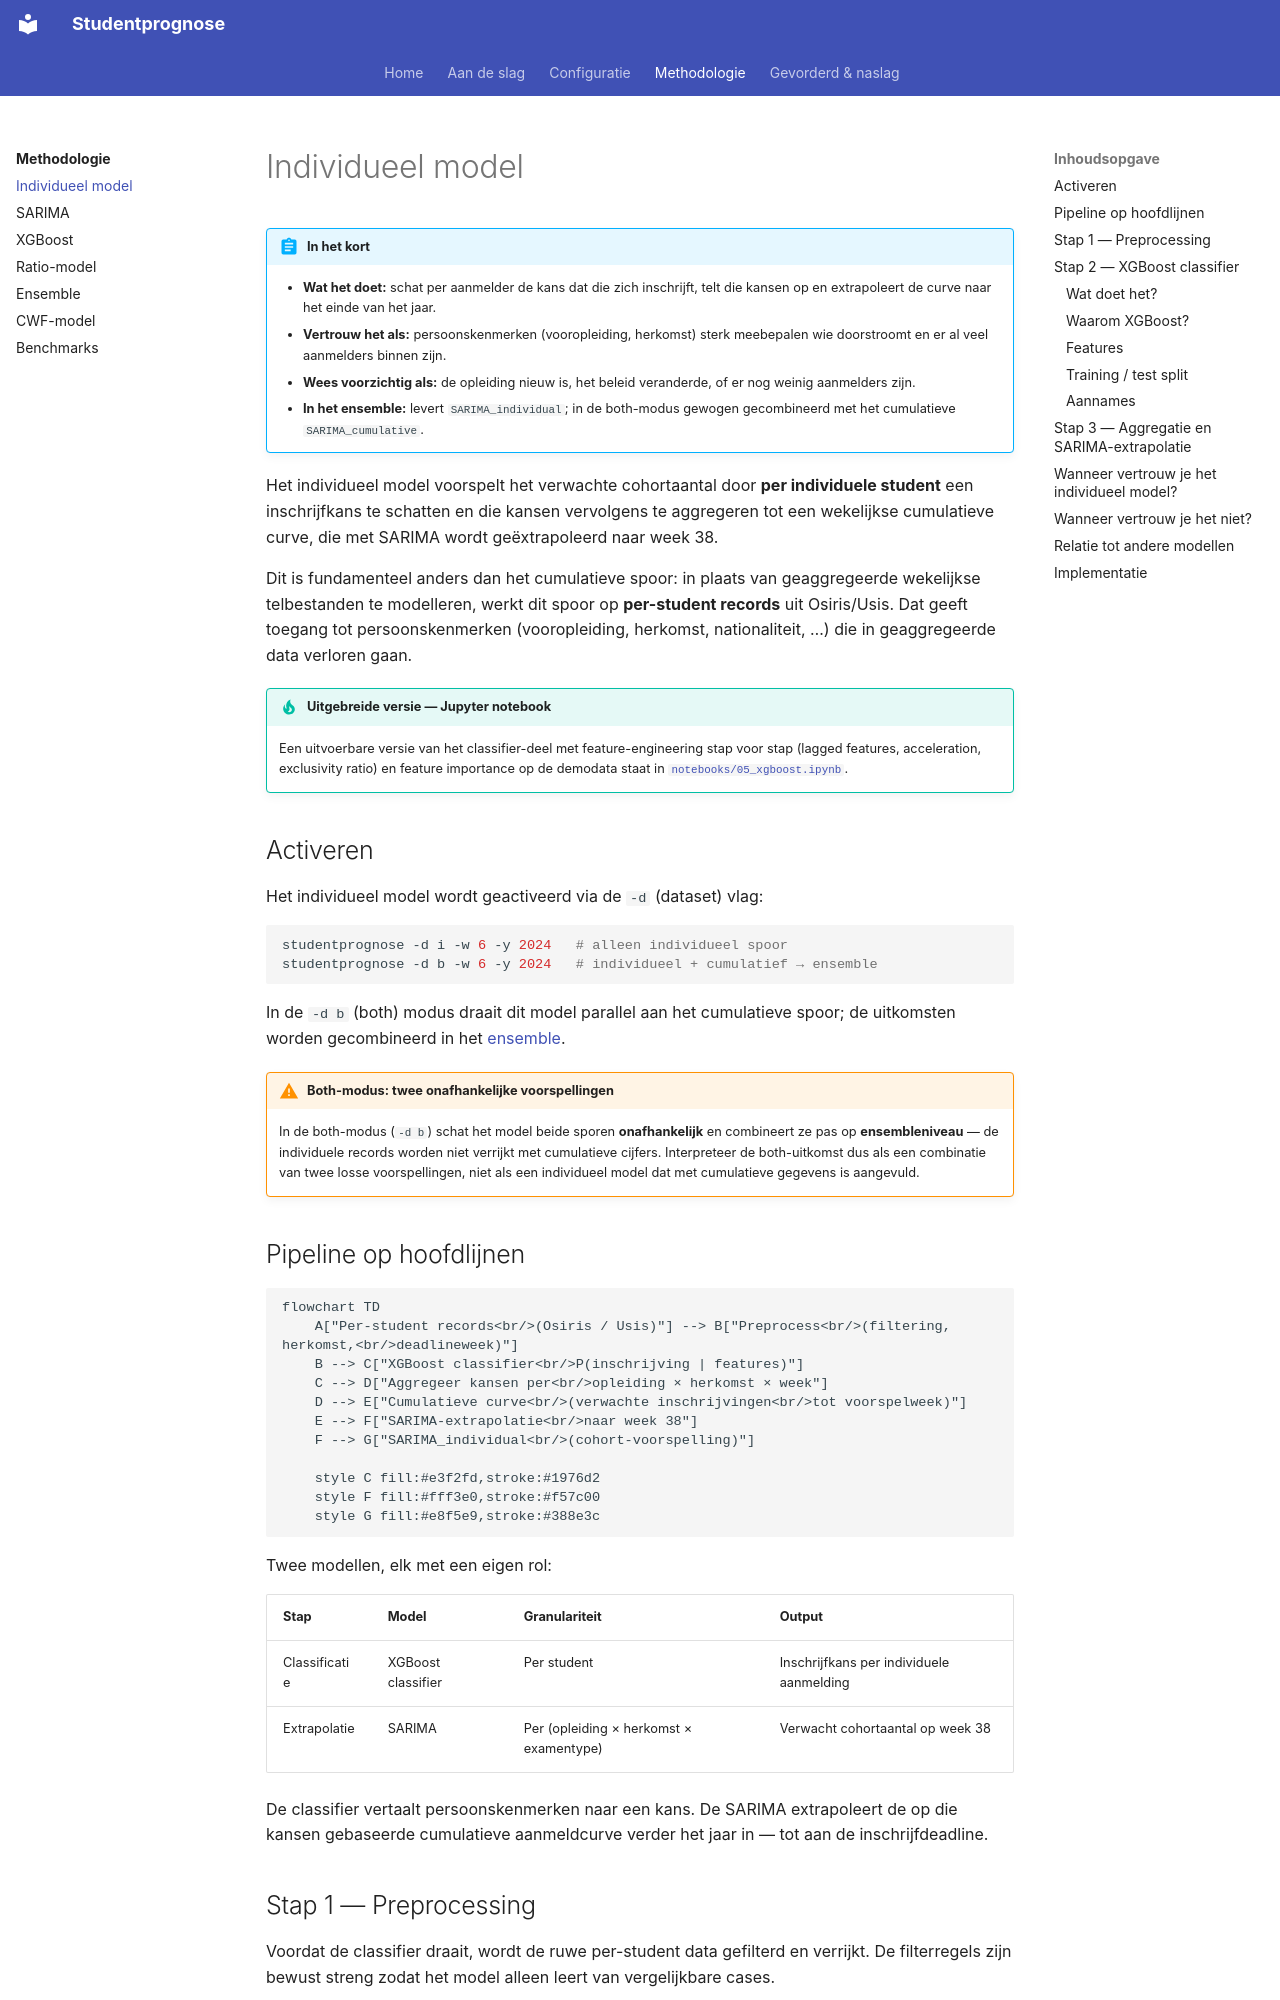

repository: cedanl/studentprognose · page: methodologie/individueel/index.html · generator: mkdocs

# Individueel model

!!! abstract "In het kort"
    - **Wat het doet:** schat per aanmelder de kans dat die zich inschrijft, telt die kansen op en extrapoleert de curve naar het einde van het jaar.
    - **Vertrouw het als:** persoonskenmerken (vooropleiding, herkomst) sterk meebepalen wie doorstroomt en er al veel aanmelders binnen zijn.
    - **Wees voorzichtig als:** de opleiding nieuw is, het beleid veranderde, of er nog weinig aanmelders zijn.
    - **In het ensemble:** levert `SARIMA_individual`; in de both-modus gewogen gecombineerd met het cumulatieve `SARIMA_cumulative`.

Het individueel model voorspelt het verwachte cohortaantal door **per individuele student** een inschrijfkans te schatten en die kansen vervolgens te aggregeren tot een wekelijkse cumulatieve curve, die met SARIMA wordt geëxtrapoleerd naar week 38.

Dit is fundamenteel anders dan het cumulatieve spoor: in plaats van geaggregeerde wekelijkse telbestanden te modelleren, werkt dit spoor op **per-student records** uit Osiris/Usis. Dat geeft toegang tot persoonskenmerken (vooropleiding, herkomst, nationaliteit, …) die in geaggregeerde data verloren gaan.

!!! tip "Uitgebreide versie — Jupyter notebook"
    Een uitvoerbare versie van het classifier-deel met feature-engineering stap voor stap
    (lagged features, acceleration, exclusivity ratio) en feature importance op de demodata staat in
    [`notebooks/05_xgboost.ipynb`](https://github.com/cedanl/studentprognose/blob/main/notebooks/05_xgboost.ipynb).

## Activeren

Het individueel model wordt geactiveerd via de `-d` (dataset) vlag:

```bash
studentprognose -d i -w 6 -y 2024   # alleen individueel spoor
studentprognose -d b -w 6 -y 2024   # individueel + cumulatief → ensemble
```

In de `-d b` (both) modus draait dit model parallel aan het cumulatieve spoor; de uitkomsten worden gecombineerd in het [ensemble](ensemble.md).

!!! warning "Both-modus: twee onafhankelijke voorspellingen"
    In de both-modus (`-d b`) schat het model beide sporen **onafhankelijk** en combineert ze pas op **ensembleniveau** — de individuele records worden niet verrijkt met cumulatieve cijfers. Interpreteer de both-uitkomst dus als een combinatie van twee losse voorspellingen, niet als een individueel model dat met cumulatieve gegevens is aangevuld.

## Pipeline op hoofdlijnen

```mermaid
flowchart TD
    A["Per-student records<br/>(Osiris / Usis)"] --> B["Preprocess<br/>(filtering, herkomst,<br/>deadlineweek)"]
    B --> C["XGBoost classifier<br/>P(inschrijving | features)"]
    C --> D["Aggregeer kansen per<br/>opleiding × herkomst × week"]
    D --> E["Cumulatieve curve<br/>(verwachte inschrijvingen<br/>tot voorspelweek)"]
    E --> F["SARIMA-extrapolatie<br/>naar week 38"]
    F --> G["SARIMA_individual<br/>(cohort-voorspelling)"]

    style C fill:#e3f2fd,stroke:#1976d2
    style F fill:#fff3e0,stroke:#f57c00
    style G fill:#e8f5e9,stroke:#388e3c
```

Twee modellen, elk met een eigen rol:

| Stap | Model | Granulariteit | Output |
|------|-------|---------------|--------|
| Classificatie | XGBoost classifier | Per student | Inschrijfkans per individuele aanmelding |
| Extrapolatie | SARIMA | Per (opleiding × herkomst × examentype) | Verwacht cohortaantal op week 38 |

De classifier vertaalt persoonskenmerken naar een kans. De SARIMA extrapoleert de op die kansen gebaseerde cumulatieve aanmeldcurve verder het jaar in — tot aan de inschrijfdeadline.
